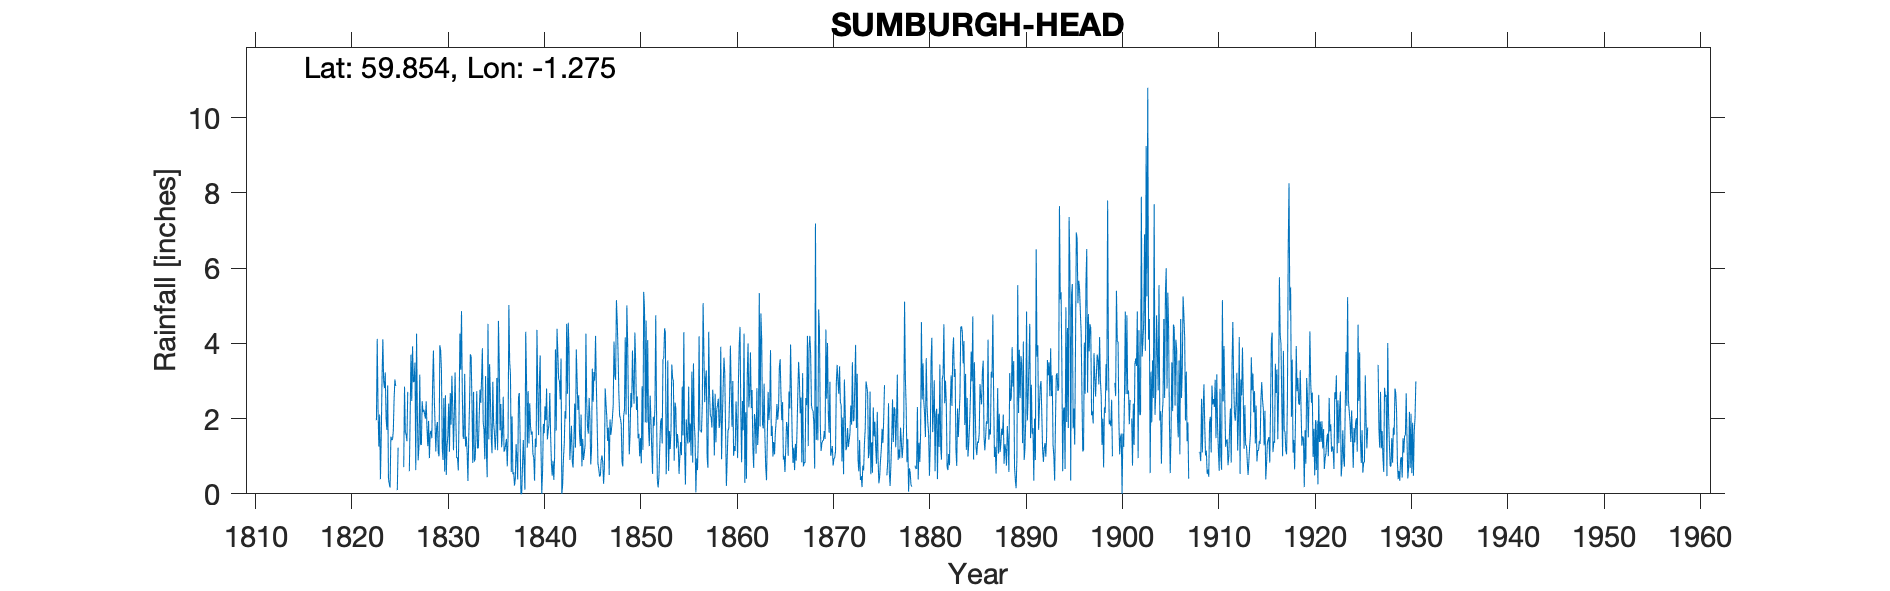

Data behind this chart, as committed beside it:
SUMBURGHEAD, , , , , , , , , , , , , , , , , , , , , , , 
Grid ref, HU407079, Long, -1.275, Lat, 59.85, Elevation, 260, ft, , , , , , , , , , , , , , , 
Station no, RR1, , , , , , , , , , , , , , , , , , , , , , 
, 1820, 1821, 1822, 1823, 1824, 1825, 1826, 1827, 1828, 1829, 1830, 1831, 1832, 1833, 1834, 1835, 1836, 1837, 1838, 1839, 1840, 1841, 1842
January, , , , 1.96, 2.02, 2.87, 1.64, 3.49, 2.13, 2.61, 2.55, 1.16, 1.5, 0.82, 3.87, 1.08, 1.24, 0.58, 0, 1.79, 3.68, 2.68, 3.01
February, , , , 4.12, 1.7, , 1.58, 0.63, 2, 1.87, 0.59, 2.08, 1.46, 2.71, 1.9, 2.98, 1.6, 2.06, 0, 1.57, 1.24, 1.58, 2.51
March, , , , 2.25, 2.88, 0.1, 1.4, 4.26, 2.46, 1.13, 2.62, 3.23, 3.19, 0.86, 1.71, 1.89, 2.58, 0.52, 0.76, 1.66, 0, 0.81, 3.6
April, , , , 1.26, 0.39, 1.23, 2.71, 2.16, 1.72, 1.78, 0.5, 1.92, 1.26, 0.93, 0.92, 1.63, 1.12, 0.57, 1.43, 1.05, 0.6, 0.48, 0
May, , , , 2.11, 0.26, , , 0.89, 1.27, 1.91, 1.26, 0.95, 1.52, 1.53, 3.13, 1.17, 1.17, 0.22, 0.76, 0.97, 1.86, 0.88, 0.24
June, , , , 0.39, 0.17, , 0.6, 1.27, 1.94, 1.11, 1.55, 0.97, 1.1, 2.73, 1.09, 1.58, 1.31, 0.39, 0.11, 0.35, 1.61, 0.37, 0.94
July, , , , 1.5, 1.52, , 2.04, 3.17, 0.95, 1, 2.4, 0.62, 0.34, 1.21, 0.44, 3.08, 1.46, 1.32, 4.31, 1.47, 2.33, 0.97, 1.31
August, , , , 3.08, 1.44, , 3.7, 1.32, 1.6, 3.95, 1.12, 2.21, 1.5, 1.22, 4.52, 1.16, 0.73, 0.93, 3.04, 1.25, 1.96, 3.84, 2.2
September, , , , 4.11, 1.44, , 2.47, 1.3, 1.68, 3.82, 2.68, 4.26, 2.39, 2.01, 1.45, 4.6, 1.5, 0.38, 1.23, 4.36, 2.8, 1.68, 2
October, , , , 2.99, 1.66, , 3.92, 2.46, 1.48, 3.28, 1.84, 3.3, 3.71, 2.77, 3.45, 3.49, 5.02, 2.57, 2.73, 2.77, 1.45, 4.39, 4.52
November, , , , 2.81, 2.51, 0.71, 2.97, 2.17, 2.92, 1.22, 3.14, 4.86, 3.66, 2.42, 2.56, 1.69, 3.52, 2.68, 1.34, 1.56, 1.68, 3.76, 2.66
December, , , , 3.23, 3.04, 2.85, 2.99, 2.24, 3.81, 0.9, 2.36, 2.66, 2.45, 3.07, 1.51, 2.39, 3.17, 1.56, 2.41, 2.93, 1.85, 3.05, 4.55
Total, , , , , 19.03, , 26.02, 25.36, 23.96, 24.58, 22.61, 28.22, 24.08, 22.28, 26.55, 26.74, 24.42, 13.78, 18.12, 21.73, 21.06, 24.49, 27.54
